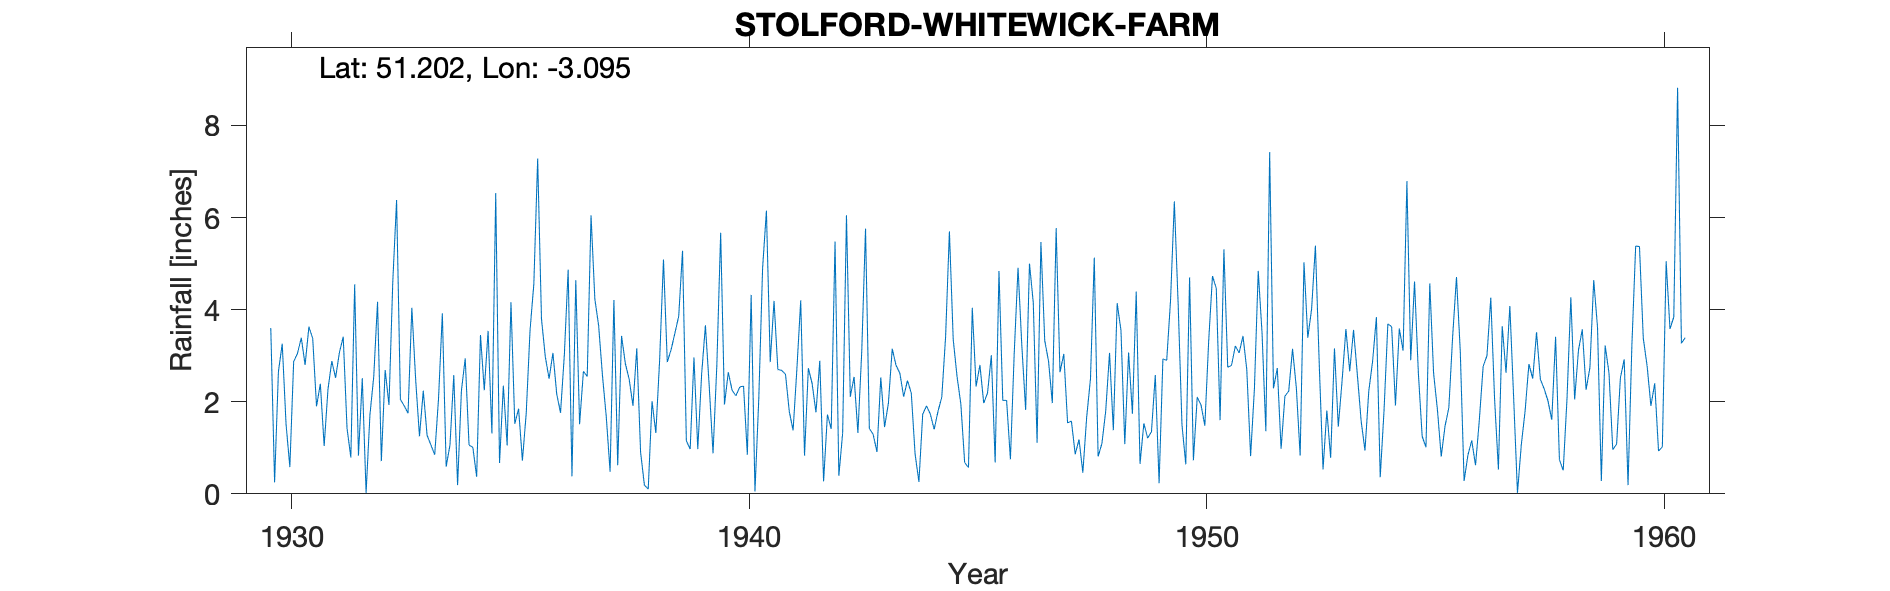

The file beside this chart, header and first rows:
STOLFORD-WHITEWICK-FARM, , , , , , , , , , , , , , , , , , , , , , , 
Grid ref, ST236453, Long, -3.095, Lat, 51.2, Elevation, 10, ft, , , , , , , , , , , , , , , 
Station no, 2099, , , , , , , , , , , , , , , , , , , , , , 
, 1920, 1921, 1922, 1923, 1924, 1925, 1926, 1927, 1928, 1929, 1930, 1931, 1932, 1933, 1934, 1935, 1936, 1937, 1938, 1939, 1940, 1941, 1942
January, , , , , , , , , , , 3.6, 1.9, 2.51, 1.75, 2.58, 0.67, 2.98, 6.05, 3.16, 5.28, 2.64, 4.19, 2.89
February, , , , , , , , , , , 0.25, 2.39, 0.02, 4.04, 0.19, 2.35, 2.5, 4.23, 0.9, 1.15, 2.25, 2.7, 0.27
March, , , , , , , , , , , 2.65, 1.04, 1.71, 2.48, 2.24, 1.05, 3.06, 3.65, 0.19, 0.97, 2.13, 2.68, 1.72
April, , , , , , , , , , , 3.26, 2.27, 2.54, 1.25, 2.94, 4.16, 2.17, 2.57, 0.1, 2.96, 2.32, 2.6, 1.41
May, , , , , , , , , , , 1.52, 2.88, 4.17, 2.24, 1.06, 1.52, 1.76, 1.67, 2.01, 0.97, 2.34, 1.79, 5.48
June, , , , , , , , , , , 0.58, 2.52, 0.71, 1.27, 1.01, 1.85, 3.02, 0.48, 1.32, 2.59, 0.85, 1.38, 0.39
July, , , , , , , , , , , 2.87, 3.07, 2.69, 1.06, 0.37, 0.72, 4.87, 4.21, 2.92, 3.66, 4.32, 2.72, 1.32
August, , , , , , , , , , , 3.05, 3.41, 1.93, 0.85, 3.45, 1.75, 0.38, 0.62, 5.09, 2.34, 0.05, 4.2, 6.05
September, , , , , , , , , , , 3.39, 1.42, 4.61, 2.07, 2.25, 3.55, 4.64, 3.43, 2.86, 0.88, 2.07, 0.83, 2.11
October, , , , , , , , , , , 2.8, 0.79, 6.38, 3.92, 3.54, 4.56, 1.51, 2.83, 3.13, 2.8, 4.9, 2.73, 2.54
November, , , , , , , , , , , 3.63, 4.55, 2.05, 0.59, 1.31, 7.28, 2.66, 2.49, 3.49, 5.67, 6.15, 2.39, 1.32
December, , , , , , , , , , , 3.37, 0.83, 1.91, 1.06, 6.53, 3.8, 2.55, 1.91, 3.86, 1.94, 2.86, 1.77, 3.08
Total, , , , , , , , , , , 30.97, 27.07, 31.23, 22.58, 27.47, 33.26, 32.1, 34.14, 29.03, 31.21, 32.88, 29.98, 28.58
